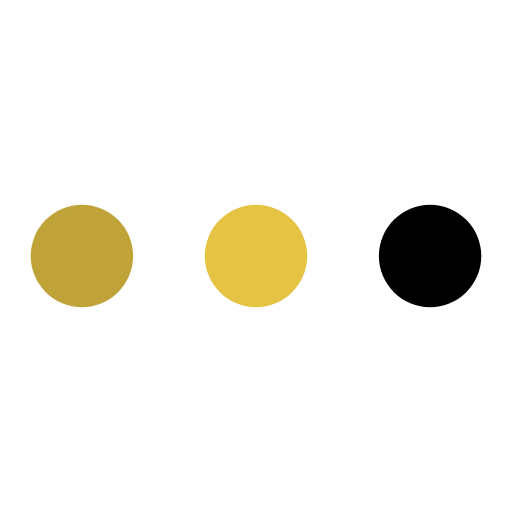
t = 0.00 s
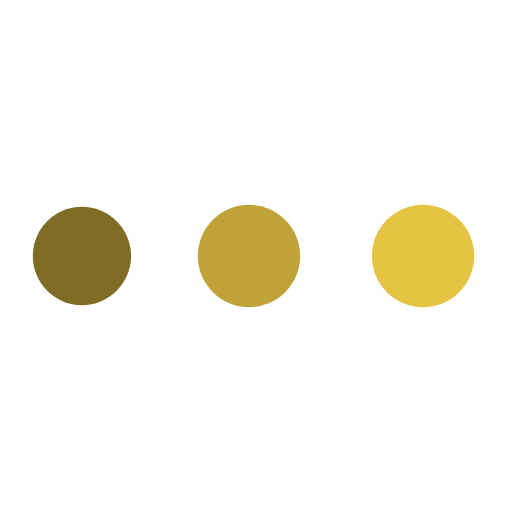
t = 0.69 s
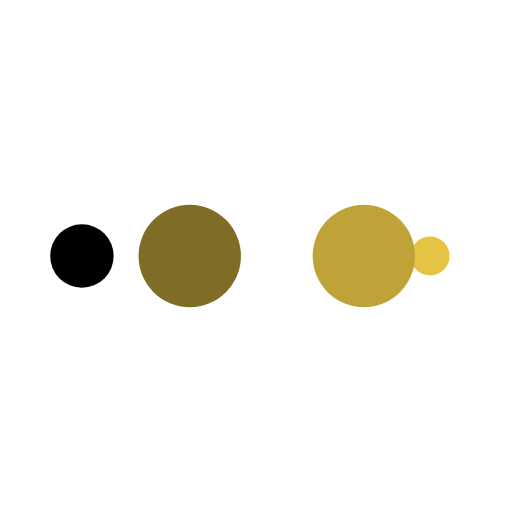
t = 1.16 s
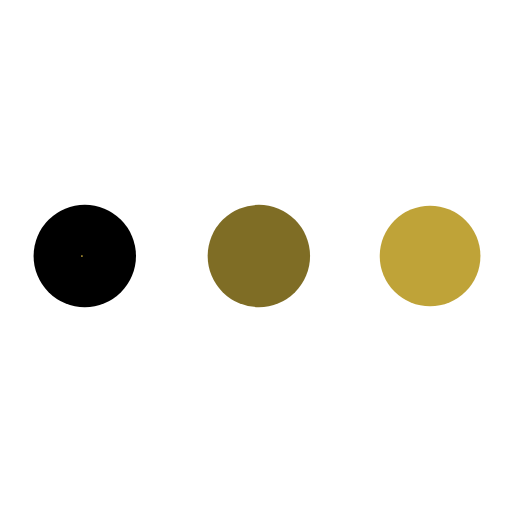
t = 1.85 s
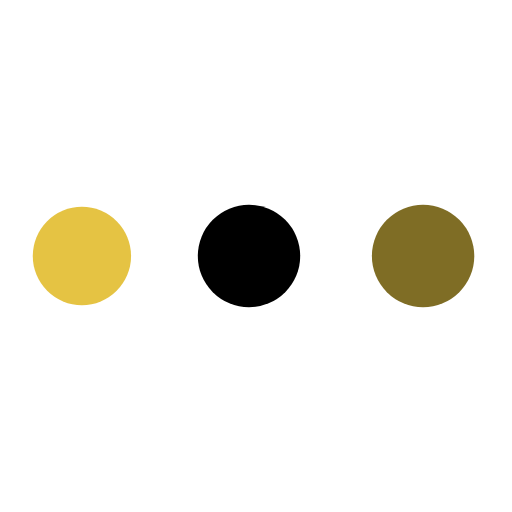
t = 2.55 s
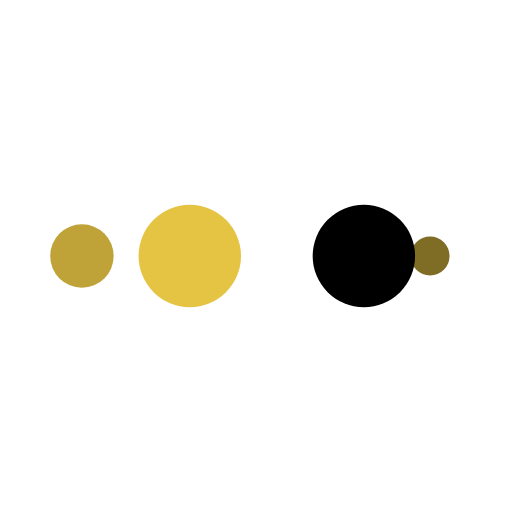
t = 3.01 s

The animated SVG that drew these frames (rendered in a browser with its animation timeline set to each time). Animation: 10 SMIL elements (animate=10); one cycle of 3.70 s, repeats indefinitely.

<?xml version="1.0" encoding="utf-8"?>
<svg xmlns="http://www.w3.org/2000/svg" xmlns:xlink="http://www.w3.org/1999/xlink" style="margin: auto; background: none; display: block; shape-rendering: auto;" width="40px" height="40px" viewBox="0 0 100 100" preserveAspectRatio="xMidYMid">
<circle cx="84" cy="50" r="10" fill="#000000">
    <animate attributeName="r" repeatCount="indefinite" dur="0.9259259259259258s" calcMode="spline" keyTimes="0;1" values="10;0" keySplines="0 0.5 0.5 1" begin="0s"></animate>
    <animate attributeName="fill" repeatCount="indefinite" dur="3.7037037037037033s" calcMode="discrete" keyTimes="0;0.25;0.5;0.75;1" values="#000000;#e5c343;#bfa338;#7f6d25;#000000" begin="0s"></animate>
</circle><circle cx="16" cy="50" r="10" fill="#000000">
  <animate attributeName="r" repeatCount="indefinite" dur="3.7037037037037033s" calcMode="spline" keyTimes="0;0.25;0.5;0.75;1" values="0;0;10;10;10" keySplines="0 0.5 0.5 1;0 0.5 0.5 1;0 0.5 0.5 1;0 0.5 0.5 1" begin="0s"></animate>
  <animate attributeName="cx" repeatCount="indefinite" dur="3.7037037037037033s" calcMode="spline" keyTimes="0;0.25;0.5;0.75;1" values="16;16;16;50;84" keySplines="0 0.5 0.5 1;0 0.5 0.5 1;0 0.5 0.5 1;0 0.5 0.5 1" begin="0s"></animate>
</circle><circle cx="50" cy="50" r="10" fill="#7f6d25">
  <animate attributeName="r" repeatCount="indefinite" dur="3.7037037037037033s" calcMode="spline" keyTimes="0;0.25;0.5;0.75;1" values="0;0;10;10;10" keySplines="0 0.5 0.5 1;0 0.5 0.5 1;0 0.5 0.5 1;0 0.5 0.5 1" begin="-0.9259259259259258s"></animate>
  <animate attributeName="cx" repeatCount="indefinite" dur="3.7037037037037033s" calcMode="spline" keyTimes="0;0.25;0.5;0.75;1" values="16;16;16;50;84" keySplines="0 0.5 0.5 1;0 0.5 0.5 1;0 0.5 0.5 1;0 0.5 0.5 1" begin="-0.9259259259259258s"></animate>
</circle><circle cx="84" cy="50" r="10" fill="#bfa338">
  <animate attributeName="r" repeatCount="indefinite" dur="3.7037037037037033s" calcMode="spline" keyTimes="0;0.25;0.5;0.75;1" values="0;0;10;10;10" keySplines="0 0.5 0.5 1;0 0.5 0.5 1;0 0.5 0.5 1;0 0.5 0.5 1" begin="-1.8518518518518516s"></animate>
  <animate attributeName="cx" repeatCount="indefinite" dur="3.7037037037037033s" calcMode="spline" keyTimes="0;0.25;0.5;0.75;1" values="16;16;16;50;84" keySplines="0 0.5 0.5 1;0 0.5 0.5 1;0 0.5 0.5 1;0 0.5 0.5 1" begin="-1.8518518518518516s"></animate>
</circle><circle cx="16" cy="50" r="10" fill="#e5c343">
  <animate attributeName="r" repeatCount="indefinite" dur="3.7037037037037033s" calcMode="spline" keyTimes="0;0.25;0.5;0.75;1" values="0;0;10;10;10" keySplines="0 0.5 0.5 1;0 0.5 0.5 1;0 0.5 0.5 1;0 0.5 0.5 1" begin="-2.7777777777777777s"></animate>
  <animate attributeName="cx" repeatCount="indefinite" dur="3.7037037037037033s" calcMode="spline" keyTimes="0;0.25;0.5;0.75;1" values="16;16;16;50;84" keySplines="0 0.5 0.5 1;0 0.5 0.5 1;0 0.5 0.5 1;0 0.5 0.5 1" begin="-2.7777777777777777s"></animate>
</circle>
<!-- [ldio] generated by https://loading.io/ --></svg>
